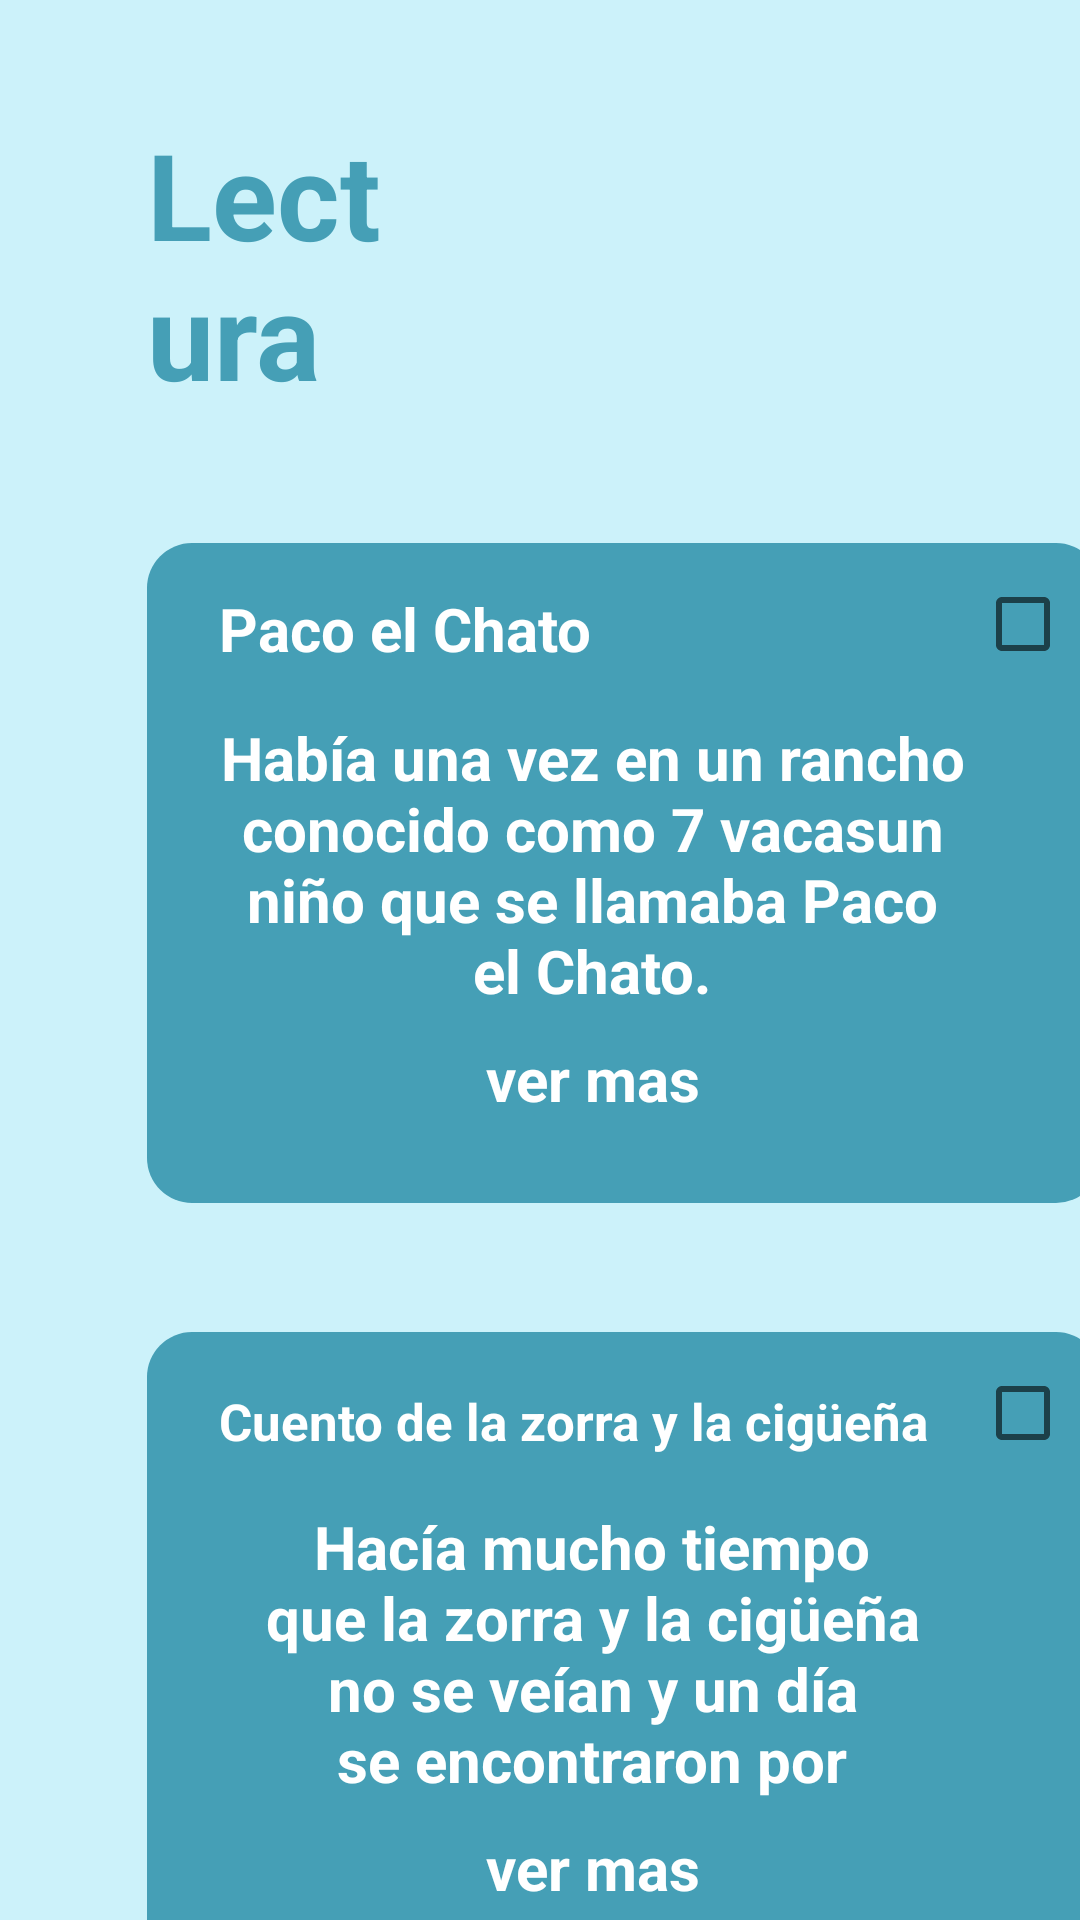

Write the Android layout XML for this screen, with the resource values it uses.
<!-- AndroidManifest.xml: application theme Theme.FinalToc -->
<!-- res/layout/activity_material_extra_lectura_actividades.xml -->
<?xml version="1.0" encoding="utf-8"?>
<LinearLayout xmlns:android="http://schemas.android.com/apk/res/android"
    xmlns:app="http://schemas.android.com/apk/res-auto"
    xmlns:tools="http://schemas.android.com/tools"
    android:orientation="vertical"
    android:background="@color/azulBajo"
    android:layout_width="match_parent"
    android:layout_height="match_parent"
    tools:context=".Material_extra_lectura_actividades">


    <TextView
        android:id="@+id/horario_semana"
        android:layout_width="match_parent"
        android:layout_height="wrap_content"
        android:text="@string/lectura"
        android:textStyle="bold"
        android:textColor="@color/azulFuerte"
        android:textSize="40sp"
        android:layout_marginStart="49dp"
        android:layout_marginTop="38dp"
        android:layout_marginEnd="216dp"
        />

    <TableLayout
        android:layout_width="318dp"
        android:layout_height="220dp"
        android:background="@drawable/round_button_base"
        android:layout_marginTop="43dp"
        android:layout_marginStart="49dp"
        android:layout_marginEnd="49dp">
        <TableRow>
            <TextView
                android:layout_width="match_parent"
                android:layout_height="wrap_content"
                android:text="@string/paco"
                android:textSize="20sp"
                android:textStyle="bold"
                android:textColor="@color/white"
                android:layout_marginStart="24dp"
                android:layout_marginTop="7dp"/>

            <CheckBox
                android:layout_width="match_parent"
                android:layout_height="wrap_content"
                android:layout_marginStart="3dp"
                android:layout_marginEnd="16dp"
                android:layout_marginTop="3dp"/>
        </TableRow>
        <TableRow>
            <TextView
                android:layout_width="249dp"
                android:layout_height="100dp"
                android:text="@string/pacoact"
                android:textAlignment="center"
                android:textColor="@color/white"
                android:textStyle="bold"
                android:textSize="20dp"
                android:layout_marginStart="24dp"
                android:layout_marginTop="7dp"/>
        </TableRow>
        <TableRow>
            <TextView
                android:id="@+id/idLeerPaco"
                android:layout_width="249dp"
                android:layout_height="100dp"
                android:text="@string/ver"
                android:clickable="true"
                android:textAlignment="center"
                android:textColor="@color/white"
                android:textStyle="bold"
                android:textSize="20dp"
                android:layout_marginStart="24dp"
                android:layout_marginTop="7dp"/>
        </TableRow>



    </TableLayout>

    <TableLayout
        android:layout_width="318dp"
        android:layout_height="220dp"
        android:background="@drawable/round_button_base"
        android:layout_marginTop="43dp"
        android:layout_marginStart="49dp"
        android:layout_marginEnd="49dp">
        <TableRow>
            <TextView
                android:layout_width="match_parent"
                android:layout_height="wrap_content"
                android:text="@string/cuento"
                android:textSize="17sp"
                android:textStyle="bold"
                android:textColor="@color/white"
                android:layout_marginStart="24dp"
                android:layout_marginTop="7dp"/>

            <CheckBox
                android:layout_width="match_parent"
                android:layout_height="wrap_content"
                android:layout_marginStart="3dp"
                android:layout_marginEnd="16dp"
                android:layout_marginTop="3dp"/>
        </TableRow>
        <TableRow>
            <TextView
                android:layout_width="249dp"
                android:layout_height="100dp"
                android:text="@string/cuentoact"
                android:textAlignment="center"
                android:textColor="@color/white"
                android:textStyle="bold"
                android:textSize="20dp"
                android:layout_marginStart="24dp"
                android:layout_marginTop="7dp"/>
        </TableRow>
        <TableRow>
            <TextView
                android:layout_width="249dp"
                android:layout_height="100dp"
                android:text="@string/ver"
                android:clickable="true"
                android:textAlignment="center"
                android:textColor="@color/white"
                android:textStyle="bold"
                android:textSize="20dp"
                android:layout_marginStart="24dp"
                android:layout_marginTop="7dp"/>
        </TableRow>



    </TableLayout>
</LinearLayout>
<!-- resources referenced by this layout -->
<resources>
  <color name="azulBajo">#CCF2FA</color>
  <color name="azulFuerte">#459fb6</color>
  <color name="white">#FFFFFFFF</color>
  <!-- drawable round_button_base (drawable) -->
  <?xml version="1.0" encoding="utf-8"?>
  <selector xmlns:android="http://schemas.android.com/apk/res/android">
      <item>
          <shape android:shape="rectangle">
              <solid android:color="@color/azulFuerte"/>
              <corners android:radius="15dp"/>
              <size android:height="76dp"/>
  
          </shape>
      </item>
  </selector>
  <string name="cuento">Cuento de la zorra y la cigüeña</string>
  <string name="cuentoact">Hacía mucho tiempo que la zorra y la cigüeña no se veían y un día se encontraron por casualidad.</string>
  <string name="lectura">Lectura</string>
  <string name="paco">Paco el Chato</string>
  <string name="pacoact">Había una vez en un rancho conocido como "7 vacas" un niño que se llamaba Paco el Chato.</string>
  <string name="ver">ver mas</string>
  <style name="Theme.FinalToc" parent="Theme.MaterialComponents.DayNight.DarkActionBar">
          
          <item name="colorPrimary">@color/azulBajo</item>
          <item name="colorPrimaryVariant">@color/purple_700</item>
          <item name="colorOnPrimary">@color/white</item>
          
          <item name="colorSecondary">@color/teal_200</item>
          <item name="colorSecondaryVariant">@color/teal_700</item>
          <item name="colorOnSecondary">@color/black</item>
          
          <item name="android:statusBarColor" tools:targetApi="l">?attr/colorPrimaryVariant</item>
          
      </style>
  <color name="purple_700">#FF3700B3</color>
  <color name="teal_200">#FF03DAC5</color>
  <color name="teal_700">#FF018786</color>
  <color name="black">#FF000000</color>
</resources>
